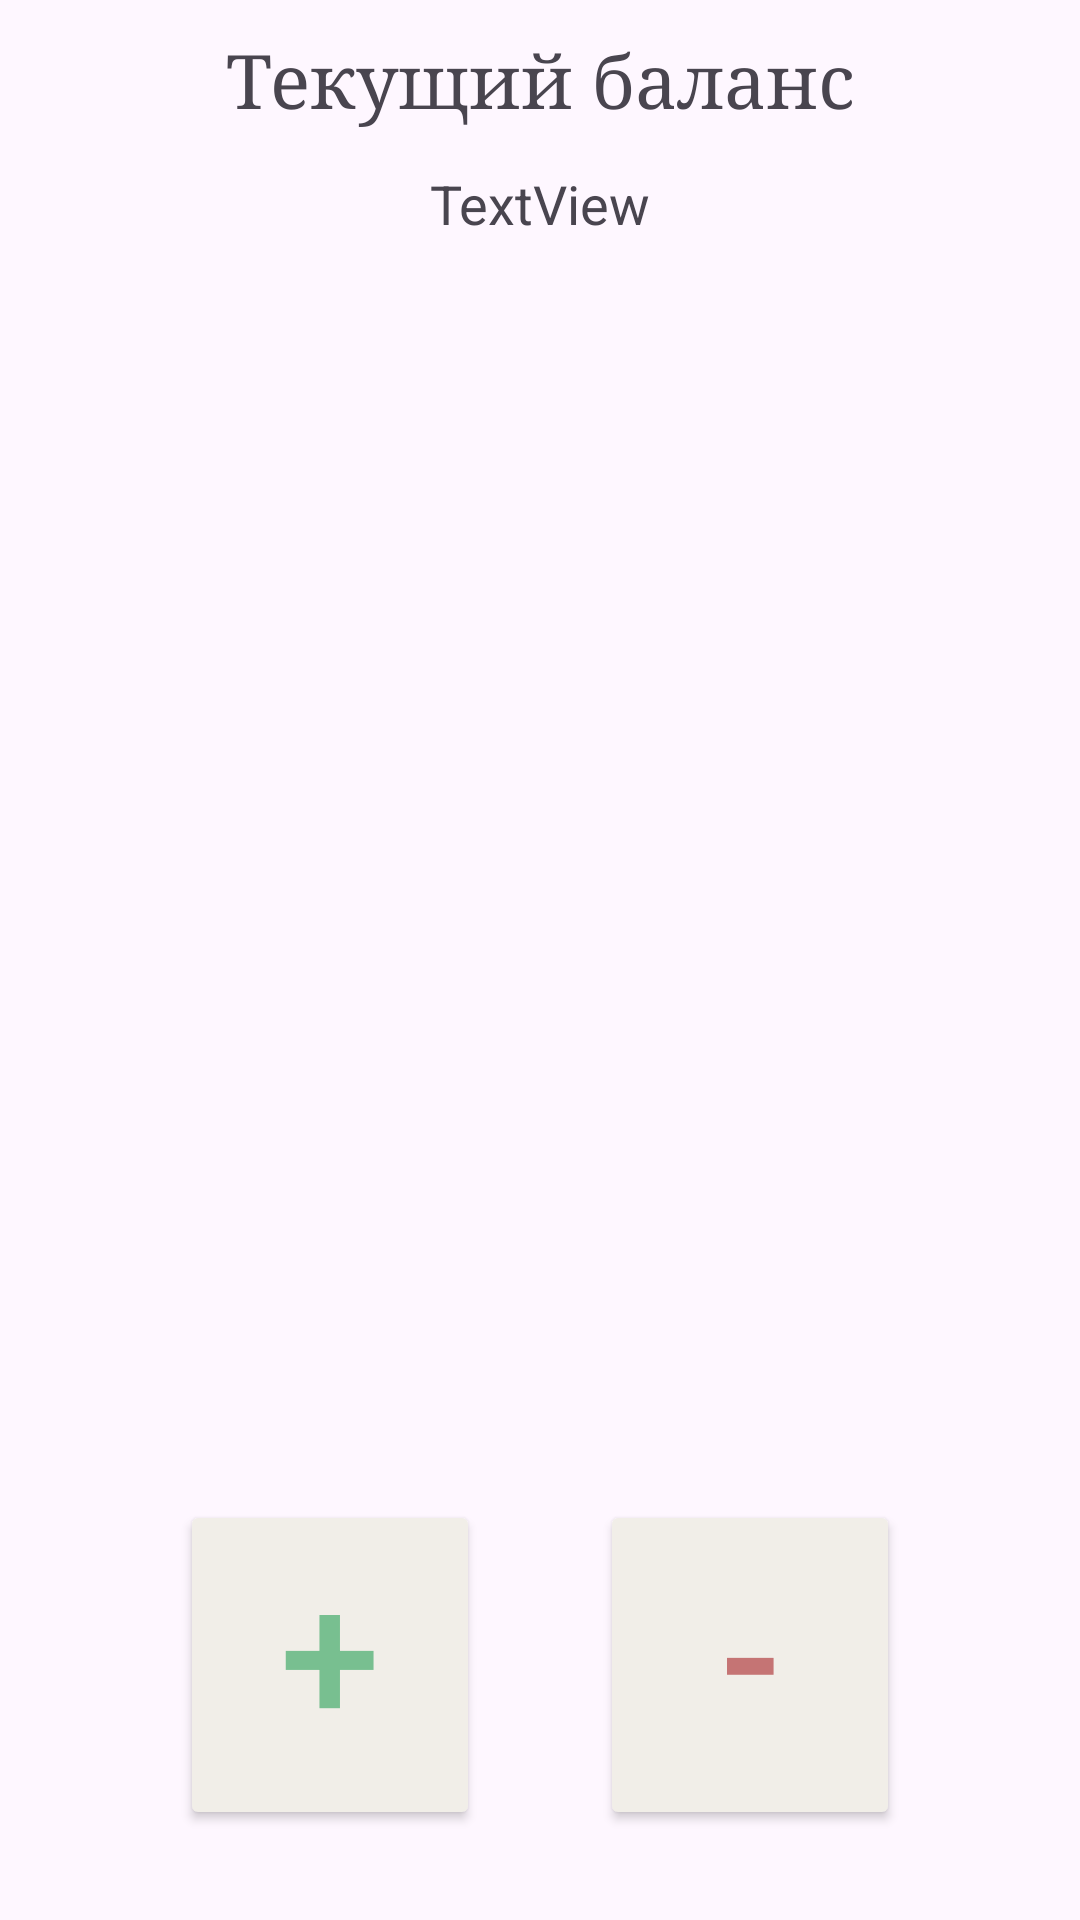

This screen was rendered from an Android layout file. Write that file and the resources it references.
<!-- AndroidManifest.xml: application theme Theme.DZ3_min -->
<!-- res/layout/fragment_main.xml -->
<?xml version="1.0" encoding="utf-8"?>
<androidx.constraintlayout.widget.ConstraintLayout xmlns:android="http://schemas.android.com/apk/res/android"
    xmlns:tools="http://schemas.android.com/tools"
    android:layout_width="match_parent"
    android:layout_height="match_parent"
    xmlns:app="http://schemas.android.com/apk/res-auto">

    <Button
        android:id="@+id/button_go_to_add"
        android:layout_width="100dp"
        android:layout_height="110dp"
        android:layout_marginStart="60dp"
        android:layout_marginBottom="30dp"
        android:backgroundTint="@color/app_background"
        android:gravity="center_horizontal"
        android:text="+"
        android:textColor="@color/green_button"
        android:textSize="60sp"
        app:cornerRadius="50dp"
        app:layout_constraintBottom_toBottomOf="parent"
        app:layout_constraintStart_toStartOf="parent"
        app:strokeColor="@color/green_button"
        app:strokeWidth="5dp" />

    <Button
        android:id="@+id/button_go_to_sub"
        android:layout_width="100dp"
        android:layout_height="110dp"
        android:layout_marginEnd="60dp"
        android:layout_marginBottom="30dp"
        android:backgroundTint="@color/app_background"
        android:gravity="center_horizontal"
        android:text="-"
        android:textColor="@color/red_button"
        android:textSize="60sp"
        app:cornerRadius="50dp"
        app:layout_constraintBottom_toBottomOf="parent"
        app:layout_constraintEnd_toEndOf="parent"
        app:strokeColor="@color/red_button"
        app:strokeWidth="5dp" />

    <TextView
        android:id="@+id/textView6"
        android:layout_width="wrap_content"
        android:layout_height="wrap_content"
        android:layout_marginTop="10dp"
        android:fontFamily="serif"
        android:text="@string/Summary"
        android:textSize="25sp"
        app:layout_constraintEnd_toEndOf="parent"
        app:layout_constraintStart_toStartOf="parent"
        app:layout_constraintTop_toTopOf="parent" />

    <androidx.recyclerview.widget.RecyclerView
        android:id="@+id/RecyclerView_main"
        android:layout_width="match_parent"
        android:layout_height="match_parent"
        android:layout_marginStart="10dp"
        android:layout_marginTop="90dp"
        android:layout_marginEnd="10dp"
        android:layout_marginBottom="155dp"
        app:layout_constraintBottom_toBottomOf="parent"
        app:layout_constraintEnd_toEndOf="parent"
        app:layout_constraintHorizontal_bias="1.0"
        app:layout_constraintStart_toStartOf="parent"
        app:layout_constraintTop_toTopOf="parent"
        tools:listitem="@layout/recycler_fragment"/>

    <TextView
        android:id="@+id/balance_view"
        android:layout_width="wrap_content"
        android:layout_height="wrap_content"
        android:layout_marginTop="56dp"
        android:fontFamily="serif"
        android:textSize="20sp"
        app:layout_constraintEnd_toEndOf="parent"
        app:layout_constraintHorizontal_bias="0.498"
        app:layout_constraintStart_toStartOf="parent"
        app:layout_constraintTop_toTopOf="parent" />

    <TextView
        android:id="@+id/textViewSummary"
        android:layout_width="wrap_content"
        android:layout_height="wrap_content"
        android:layout_marginTop="13dp"
        android:text="TextView"
        android:textSize="18sp"
        app:layout_constraintEnd_toEndOf="parent"
        app:layout_constraintStart_toStartOf="parent"
        app:layout_constraintTop_toBottomOf="@+id/textView6" />
</androidx.constraintlayout.widget.ConstraintLayout>
<!-- res/layout/recycler_fragment.xml (included above) -->
<?xml version="1.0" encoding="utf-8"?>
<androidx.constraintlayout.widget.ConstraintLayout xmlns:android="http://schemas.android.com/apk/res/android"
    xmlns:app="http://schemas.android.com/apk/res-auto"
    xmlns:tools="http://schemas.android.com/tools"
    android:layout_width="match_parent"
    android:layout_height="wrap_content">

    <LinearLayout
        android:layout_width="match_parent"
        android:layout_height="150dp"
        android:backgroundTint="@color/app_background"
        android:orientation="vertical"
        app:layout_constraintBottom_toBottomOf="parent">

        <LinearLayout
            android:layout_width="match_parent"
            android:layout_height="wrap_content"
            android:orientation="horizontal">

            <TextView
                android:id="@+id/textView21"
                android:layout_width="50dp"
                android:layout_height="wrap_content"
                android:layout_weight="0.5"
                android:gravity="left"
                android:text="@string/Account_with"
                android:textSize="16sp" />

            <TextView
                android:id="@+id/textViewAccount"
                android:layout_width="wrap_content"
                android:layout_height="wrap_content"
                android:layout_weight="2"
                android:text="TextView"
                android:textSize="16sp" />
        </LinearLayout>

        <LinearLayout
            android:layout_width="match_parent"
            android:layout_height="wrap_content"
            android:orientation="horizontal">

            <TextView
                android:id="@+id/textView23"
                android:layout_width="50dp"
                android:layout_height="wrap_content"
                android:layout_weight="0.5"
                android:gravity="left"
                android:text="@string/Category_with"
                android:textSize="16sp" />

            <TextView
                android:id="@+id/textViewCategories"
                android:layout_width="wrap_content"
                android:layout_height="wrap_content"
                android:layout_weight="2"
                android:text="TextView"
                android:textSize="16sp" />
        </LinearLayout>

        <LinearLayout
            android:layout_width="match_parent"
            android:layout_height="wrap_content"
            android:orientation="horizontal">

            <TextView
                android:id="@+id/textView19"
                android:layout_width="50dp"
                android:layout_height="wrap_content"
                android:layout_weight="0.5"
                android:text="@string/Sum_with"
                android:textSize="16sp" />

            <TextView
                android:id="@+id/textViewSum"
                android:layout_width="wrap_content"
                android:layout_height="wrap_content"
                android:layout_weight="2"
                android:text="TextView"
                android:textSize="16sp" />
        </LinearLayout>

        <LinearLayout
            android:layout_width="match_parent"
            android:layout_height="wrap_content"
            android:orientation="horizontal">

            <TextView
                android:id="@+id/textView22"
                android:layout_width="50dp"
                android:layout_height="wrap_content"
                android:layout_weight="0.5"
                android:text="@string/Type_with"
                android:textSize="16sp" />

            <TextView
                android:id="@+id/textViewType"
                android:layout_width="wrap_content"
                android:layout_height="wrap_content"
                android:layout_weight="2"
                android:text="TextView"
                android:textSize="16sp" />
        </LinearLayout>

        <LinearLayout
            android:layout_width="match_parent"
            android:layout_height="wrap_content"
            android:orientation="horizontal">

            <TextView
                android:id="@+id/textView24"
                android:layout_width="50dp"
                android:layout_height="wrap_content"
                android:layout_weight="0.5"
                android:text="@string/Date_with"
                android:textSize="16sp" />

            <TextView
                android:id="@+id/textViewDate"
                android:layout_width="wrap_content"
                android:layout_height="wrap_content"
                android:layout_weight="2"
                android:text="TextView"
                android:textSize="16sp" />
        </LinearLayout>

        <LinearLayout
            android:layout_width="match_parent"
            android:layout_height="40dp"
            android:orientation="horizontal">

            <TextView
                android:id="@+id/textView25"
                android:layout_width="50dp"
                android:layout_height="40dp"
                android:layout_weight="0.5"
                android:gravity="center_vertical"
                android:text="@string/Comment_with"
                android:textSize="16sp" />

            <TextView
                android:id="@+id/textViewComment"
                android:layout_width="wrap_content"
                android:layout_height="wrap_content"
                android:layout_weight="2"
                android:text="TextView"
                android:textSize="16sp" />
        </LinearLayout>
    </LinearLayout>

</androidx.constraintlayout.widget.ConstraintLayout>
<!-- resources referenced by this layout -->
<resources>
  <color name="app_background">#F1EEE8</color>
  <color name="green_button">#78BF90</color>
  <color name="red_button">#C57474</color>
  <string name="Account_with">Счет:</string>
  <string name="Category_with">Категория:</string>
  <string name="Comment_with">Заметка:</string>
  <string name="Date_with">Дата:</string>
  <string name="Sum_with">Сумма:</string>
  <string name="Summary">Текущий баланс</string>
  <string name="Type_with">Тип:</string>
  <style name="Theme.DZ3_min" parent="Base.Theme.DZ3_min" />
  <style name="Base.Theme.DZ3_min" parent="Theme.Material3.DayNight.NoActionBar">
          
          
      </style>
</resources>
